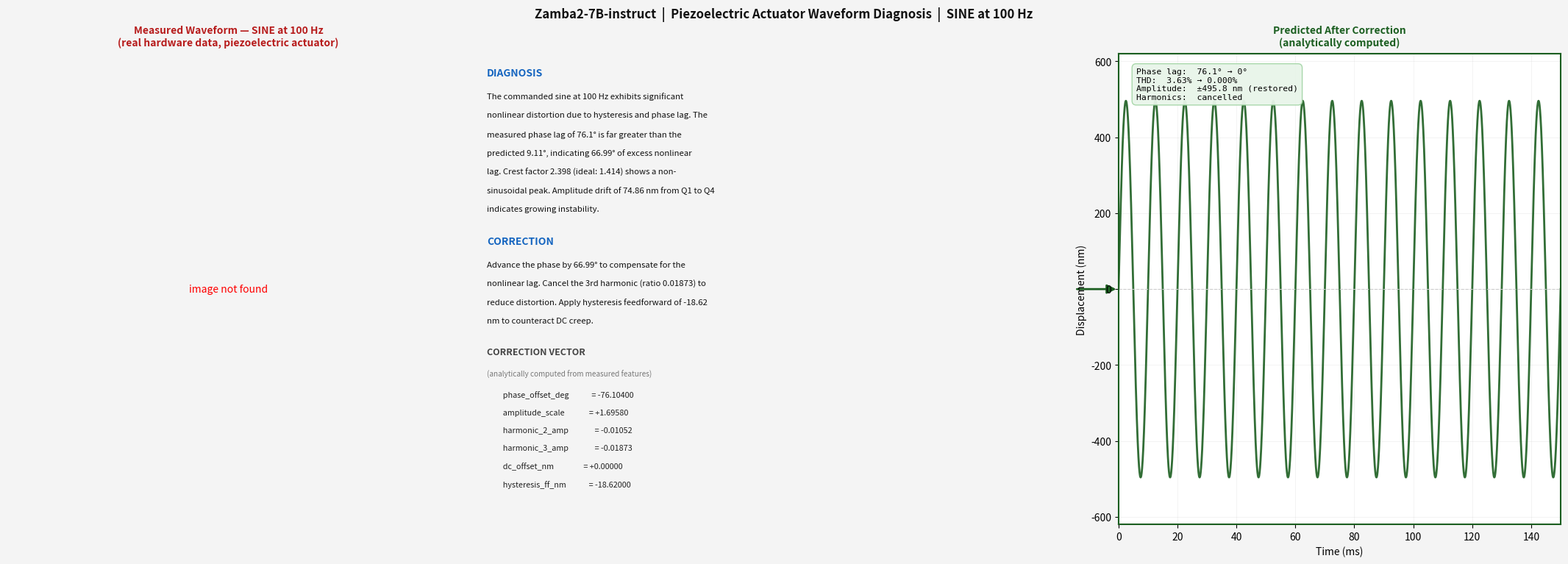
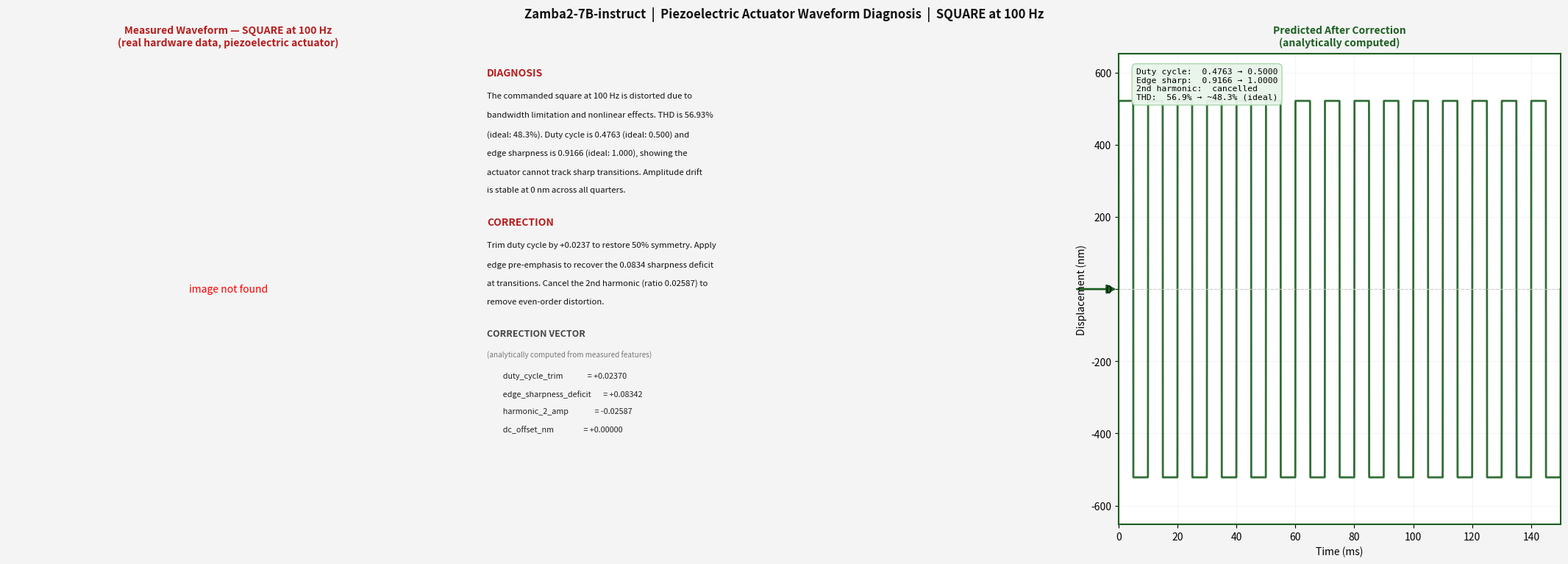

Recreate these plots in Python, in order.
"""
make_figures.py
===============
Generates 3-panel figures for the README:

  Left:   Real waveform image captured from piezoelectric actuator hardware
  Center: LLM-generated DIAGNOSIS + CORRECTION + CORRECTION VECTOR
  Right:  Predicted corrected waveform — commanded signal restored to
          target amplitude after applying the correction vector analytically

Run locally:
    cd mamba_zamba && python make_figures.py
"""

import matplotlib
matplotlib.use("Agg")
import matplotlib.pyplot as plt
import matplotlib.gridspec as gridspec
from matplotlib.image import imread
import numpy as np
import textwrap
import math
from pathlib import Path

OUT = Path("figures")
OUT.mkdir(exist_ok=True)

# ── real hardware measurement images ─────────────────────────────────────────
REAL_IMAGES = {
    "sine":   "../data/ori_plots/sine_Plots/sine_100Hz_100Hz_1_absolute_slice_50_200.png",
    "square": "../data/ori_plots/square_Plots/square_100Hz_100Hz_1_absolute_slice_50_200.png",
}

# ── measured features and outputs from test.jsonl (100 Hz samples) ───────────
EXAMPLES = {
    "sine": {
        "features": {
            "freq": 100.0, "target_peak": 495.8, "rms": 206.7,
            "phase_lag": 76.1, "fopdt_lag": 9.11,
            "h2": 0.01052, "h3": 0.01873,
            "amp_drift": 74.86, "thd": 3.631, "crest": 2.398,
        },
        "cv": {
            "phase_offset_deg": -76.104,
            "amplitude_scale":  +1.6958,
            "harmonic_2_amp":   -0.01052,
            "harmonic_3_amp":   -0.01873,
            "dc_offset_nm":      0.0,
            "hysteresis_ff_nm": -18.62,
        },
        "diagnosis": (
            "The commanded sine at 100 Hz exhibits significant nonlinear distortion "
            "due to hysteresis and phase lag. The measured phase lag of 76.1° is far "
            "greater than the predicted 9.11°, indicating 66.99° of excess nonlinear "
            "lag. Crest factor 2.398 (ideal: 1.414) shows a non-sinusoidal peak. "
            "Amplitude drift of 74.86 nm from Q1 to Q4 indicates growing instability."
        ),
        "correction": (
            "Advance the phase by 66.99° to compensate for the nonlinear lag. "
            "Cancel the 3rd harmonic (ratio 0.01873) to reduce distortion. "
            "Apply hysteresis feedforward of -18.62 nm to counteract DC creep."
        ),
    },
    "square": {
        "features": {
            "freq": 100.0, "target_peak": 521.6, "rms": 400.0,
            "duty_cycle": 0.4763, "edge_sharpness": 0.9166,
            "h2": 0.02587, "thd": 56.93,
        },
        "cv": {
            "duty_cycle_trim":        +0.0237,
            "edge_sharpness_deficit": +0.08342,
            "harmonic_2_amp":         -0.02587,
            "dc_offset_nm":            0.0,
        },
        "diagnosis": (
            "The commanded square at 100 Hz is distorted due to bandwidth limitation "
            "and nonlinear effects. THD is 56.93% (ideal: 48.3%). Duty cycle is "
            "0.4763 (ideal: 0.500) and edge sharpness is 0.9166 (ideal: 1.000), "
            "showing the actuator cannot track sharp transitions. Amplitude drift "
            "is stable at 0 nm across all quarters."
        ),
        "correction": (
            "Trim duty cycle by +0.0237 to restore 50% symmetry. Apply edge "
            "pre-emphasis to recover the 0.0834 sharpness deficit at transitions. "
            "Cancel the 2nd harmonic (ratio 0.02587) to remove even-order distortion."
        ),
    },
}

COLORS = {"sine": "#1565C0", "square": "#B71C1C"}


# ── corrected waveform synthesis ──────────────────────────────────────────────
# Applies the CORRECTION VECTOR analytically to produce the predicted output.
# amplitude_scale is applied to the control INPUT — the OUTPUT returns to the
# commanded target_peak amplitude.

def synth_corrected_sine(f):
    freq = f["freq"]
    amp  = f["target_peak"]          # output restored to commanded amplitude
    T    = 0.150                     # 150 ms window
    t    = np.linspace(0, T, 6000)
    omega = 2 * math.pi * freq
    return t * 1000, amp * np.sin(omega * t)


def synth_corrected_square(f, cv):
    freq = f["freq"]
    amp  = f["target_peak"]
    duty = f["duty_cycle"] + cv["duty_cycle_trim"]             # → 0.500
    edge = min(f["edge_sharpness"] + cv["edge_sharpness_deficit"], 1.0)
    T    = 0.150
    t    = np.linspace(0, T, 8000)
    omega = 2 * math.pi * freq
    phase = (omega * t) % (2 * math.pi)
    steepness = 20 + edge * 150
    y = amp * np.tanh(steepness * np.sin(phase - math.pi * (1 - 2 * duty)))
    return t * 1000, y


# ── figure builder ────────────────────────────────────────────────────────────

def make_figure(wtype):
    ex    = EXAMPLES[wtype]
    f     = ex["features"]
    cv    = ex["cv"]
    color = COLORS[wtype]

    if wtype == "sine":
        t_corr, y_corr = synth_corrected_sine(f)
    else:
        t_corr, y_corr = synth_corrected_square(f, cv)

    amp  = f["target_peak"]
    ylim = (-amp * 1.25, amp * 1.25)

    fig = plt.figure(figsize=(22, 8))
    fig.patch.set_facecolor("#F4F4F4")
    gs  = gridspec.GridSpec(
        1, 3, figure=fig,
        width_ratios=[1.0, 1.4, 1.0],
        left=0.02, right=0.98,
        top=0.88, bottom=0.08,
        wspace=0.05,
    )

    # ── panel 1: real hardware measurement ───────────────────────────────────
    ax1 = fig.add_subplot(gs[0])
    img_path = REAL_IMAGES.get(wtype)
    if img_path and Path(img_path).exists():
        img = imread(img_path)
        ax1.imshow(img, aspect="auto")
        ax1.set_xticks([])
        ax1.set_yticks([])
        for sp in ax1.spines.values():
            sp.set_edgecolor("#CC0000")
            sp.set_linewidth(2.0)
    else:
        ax1.text(0.5, 0.5, "image not found", ha="center", va="center",
                 color="red", fontsize=10)
        ax1.axis("off")
    ax1.set_title(
        f"Measured Waveform — {wtype.upper()} at {int(f['freq'])} Hz\n"
        f"(real hardware data, piezoelectric actuator)",
        fontsize=10, fontweight="bold", color="#B71C1C", pad=8,
    )

    # ── panel 2: LLM diagnostic report ───────────────────────────────────────
    ax2 = fig.add_subplot(gs[1])
    ax2.set_facecolor("#FFFFFF")
    ax2.set_xlim(0, 1)
    ax2.set_ylim(0, 1)
    ax2.axis("off")

    # Use axes height in points to compute safe line spacing
    # At figsize 22x8, the center panel axes height ≈ 0.80 * 8 * 72 = 460 pt
    # We'll use normalized coords and a fixed step that avoids overlap
    BODY_SIZE  = 8.2
    HEAD_SIZE  = 10.0
    BODY_STEP  = 0.040
    HEAD_STEP  = 0.052
    SEC_GAP    = 0.025

    y_cur = 0.97

    def put(text, bold=False, fcolor="#111111", size=BODY_SIZE,
            indent=0.02, step=BODY_STEP):
        nonlocal y_cur
        if y_cur < 0.01:
            return
        ax2.text(indent, y_cur, text, transform=ax2.transAxes,
                 fontsize=size, color=fcolor,
                 fontweight="bold" if bold else "normal",
                 verticalalignment="top", clip_on=True)
        y_cur -= step

    # DIAGNOSIS
    put("DIAGNOSIS", bold=True, fcolor=color, size=HEAD_SIZE, step=HEAD_STEP)
    for line in textwrap.wrap(ex["diagnosis"], 58):
        put(line)
    y_cur -= SEC_GAP

    # CORRECTION
    put("CORRECTION", bold=True, fcolor=color, size=HEAD_SIZE, step=HEAD_STEP)
    for line in textwrap.wrap(ex["correction"], 58):
        put(line)
    y_cur -= SEC_GAP

    # CORRECTION VECTOR
    put("CORRECTION VECTOR", bold=True, fcolor="#444444",
        size=9.0, step=0.048)
    put("(analytically computed from measured features)",
        fcolor="#777777", size=7.2, indent=0.02, step=0.036)
    y_cur -= 0.008
    for k, v in cv.items():
        put(f"  {k:<28} = {v:+.5f}", fcolor="#222222",
            size=7.8, indent=0.04, step=0.038)

    # arrow
    ax2.annotate("", xy=(1.04, 0.50), xytext=(0.97, 0.50),
                 xycoords="axes fraction",
                 arrowprops=dict(arrowstyle="-|>", color="#1B5E20",
                                 lw=2.0, mutation_scale=18))

    # ── panel 3: corrected waveform ───────────────────────────────────────────
    ax3 = fig.add_subplot(gs[2])
    ax3.set_facecolor("#FFFFFF")
    ax3.plot(t_corr, y_corr, color="#1B5E20", linewidth=2.0, alpha=0.9)
    ax3.axhline(0, color="#CCCCCC", linewidth=0.8, linestyle="--")
    ax3.set_xlabel("Time (ms)", fontsize=10)
    ax3.set_ylabel("Displacement (nm)", fontsize=10)
    ax3.set_ylim(ylim)
    ax3.set_xlim(0, 150)
    ax3.grid(True, alpha=0.2, linewidth=0.5)
    for sp in ax3.spines.values():
        sp.set_edgecolor("#1B5E20")
        sp.set_linewidth(1.5)
    ax3.set_title(
        "Predicted After Correction\n(analytically computed)",
        fontsize=10, fontweight="bold", color="#1B5E20", pad=8,
    )

    if wtype == "sine":
        h2r  = abs(f["h2"] + cv["harmonic_2_amp"])
        h3r  = abs(f["h3"] + cv["harmonic_3_amp"])
        thdr = math.sqrt(h2r**2 + h3r**2) * 100
        stats = (f"Phase lag:  {f['phase_lag']:.1f}° → 0°\n"
                 f"THD:  {f['thd']:.2f}% → {thdr:.3f}%\n"
                 f"Amplitude:  ±{f['target_peak']} nm (restored)\n"
                 f"Harmonics:  cancelled")
    else:
        dc = f["duty_cycle"] + cv["duty_cycle_trim"]
        ec = f["edge_sharpness"] + cv["edge_sharpness_deficit"]
        stats = (f"Duty cycle:  {f['duty_cycle']:.4f} → {dc:.4f}\n"
                 f"Edge sharp:  {f['edge_sharpness']:.4f} → {ec:.4f}\n"
                 f"2nd harmonic:  cancelled\n"
                 f"THD:  {f['thd']:.1f}% → ~48.3% (ideal)")
    ax3.text(0.04, 0.97, stats, transform=ax3.transAxes,
             fontsize=8.2, verticalalignment="top", fontfamily="monospace",
             bbox=dict(boxstyle="round,pad=0.5", facecolor="#E8F5E9",
                       edgecolor="#A5D6A7", alpha=0.95))

    fig.suptitle(
        f"Zamba2-7B-instruct  |  Piezoelectric Actuator Waveform Diagnosis  "
        f"|  {wtype.upper()} at {int(f['freq'])} Hz",
        fontsize=12, fontweight="bold", color="#111111", y=0.96,
    )

    out_path = OUT / f"{wtype}_example.png"
    plt.savefig(out_path, dpi=150, bbox_inches="tight",
                facecolor=fig.get_facecolor())
    plt.close(fig)
    print(f"Saved: {out_path}")


for wtype in ["sine", "square"]:
    make_figure(wtype)

print("Done.")
